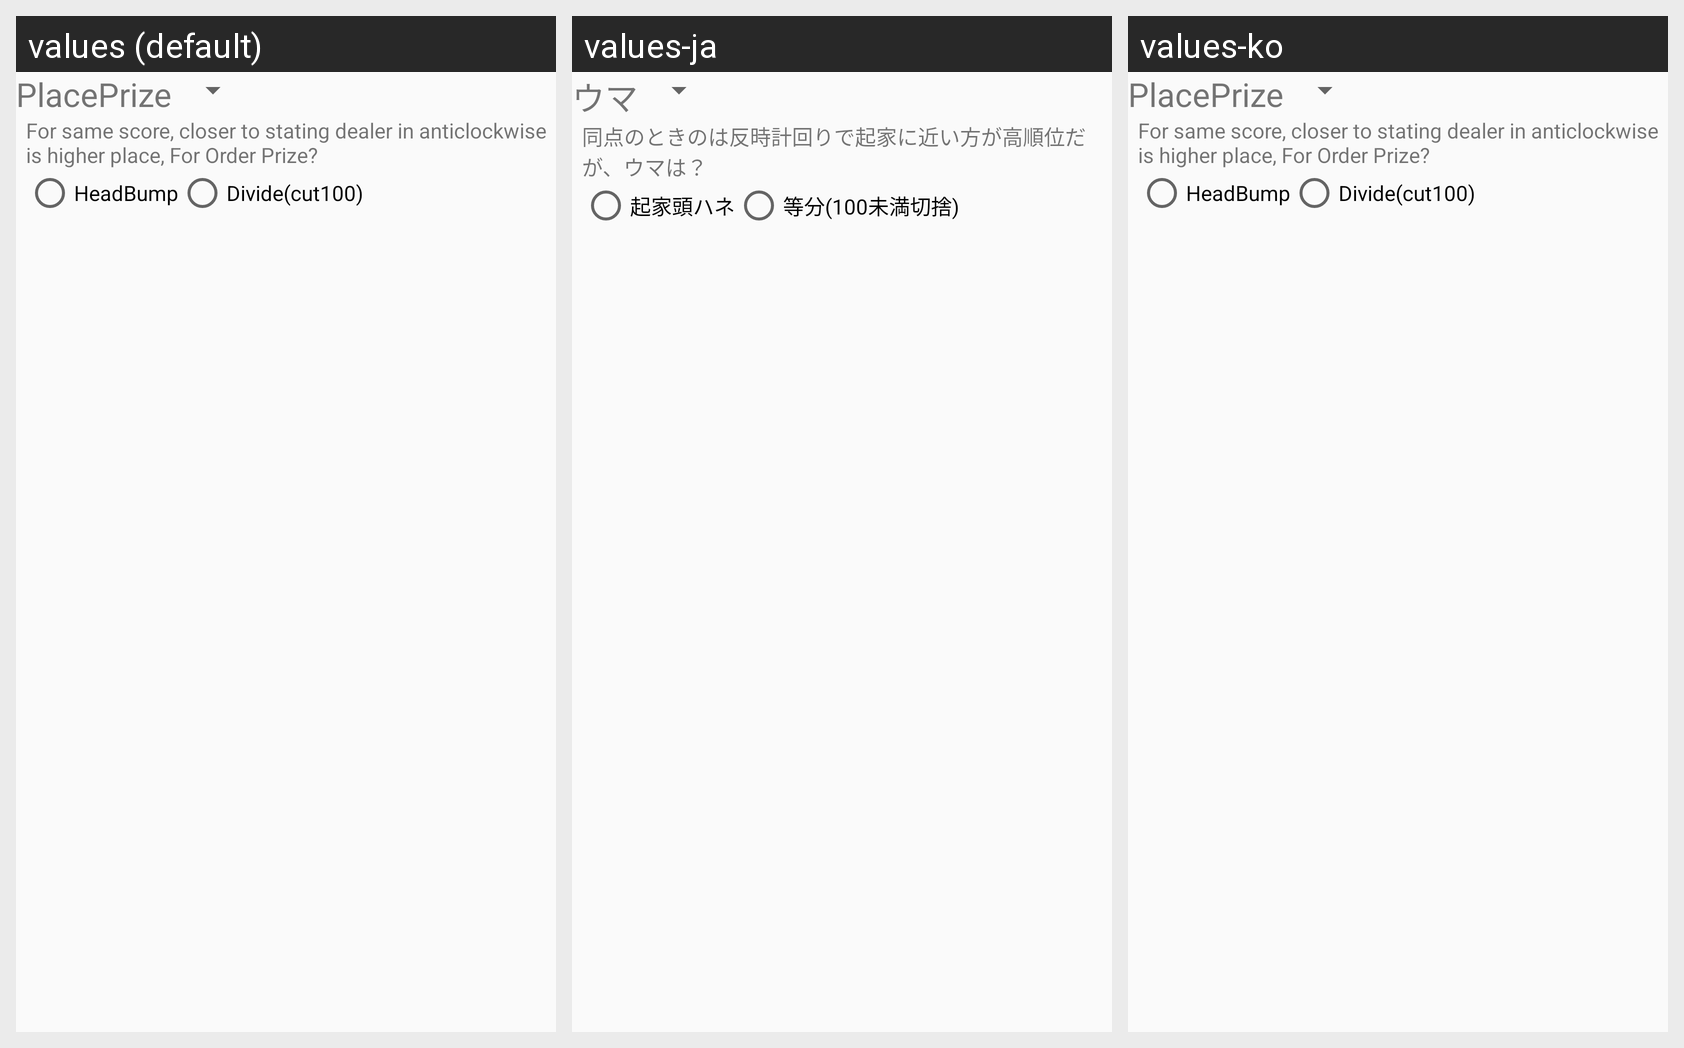

Translations of the strings shown on this Android screen, per locale in the grid:
Android screen res/layout/setting_rule_opt_orderprize.xml rendered under 3 locales, left to right: values (default), values-ja, values-ko. Device: Nexus 5 (rendered at 1080×1920; each locale shown at half size, 540×960, under a caption strip naming it); theme AppTheme.NoActionBar.
Strings drawn on this screen, with the default value and each locale's value (text and hints the layout hard-codes, and strings that could not be matched under every locale, appear in the picture but are not listed):

Label_RuleOrderPrize
  values: PlacePrize
  values-ja: ウマ
  values-ko: PlacePrize  [not translated; the default value is used]

Desc_SamePointOrder
  values: For same score, closer to stating dealer in anticlockwise is higher place, For Order Prize?
  values-ja: 同点のときのは反時計回りで起家に近い方が高順位だが、ウマは？
  values-ko: For same score, closer to stating dealer in anticlockwise is higher place, For Order Prize?  [not translated; the default value is used]

Label_ByEswnOrderPrize
  values: HeadBump
  values-ja: 起家頭ハネ
  values-ko: HeadBump  [not translated; the default value is used]

Label_AccountsSettingSamePointSpritCut
  values: Divide(cut100)
  values-ja: 等分(100未満切捨)
  values-ko: Divide(cut100)  [not translated; the default value is used]
